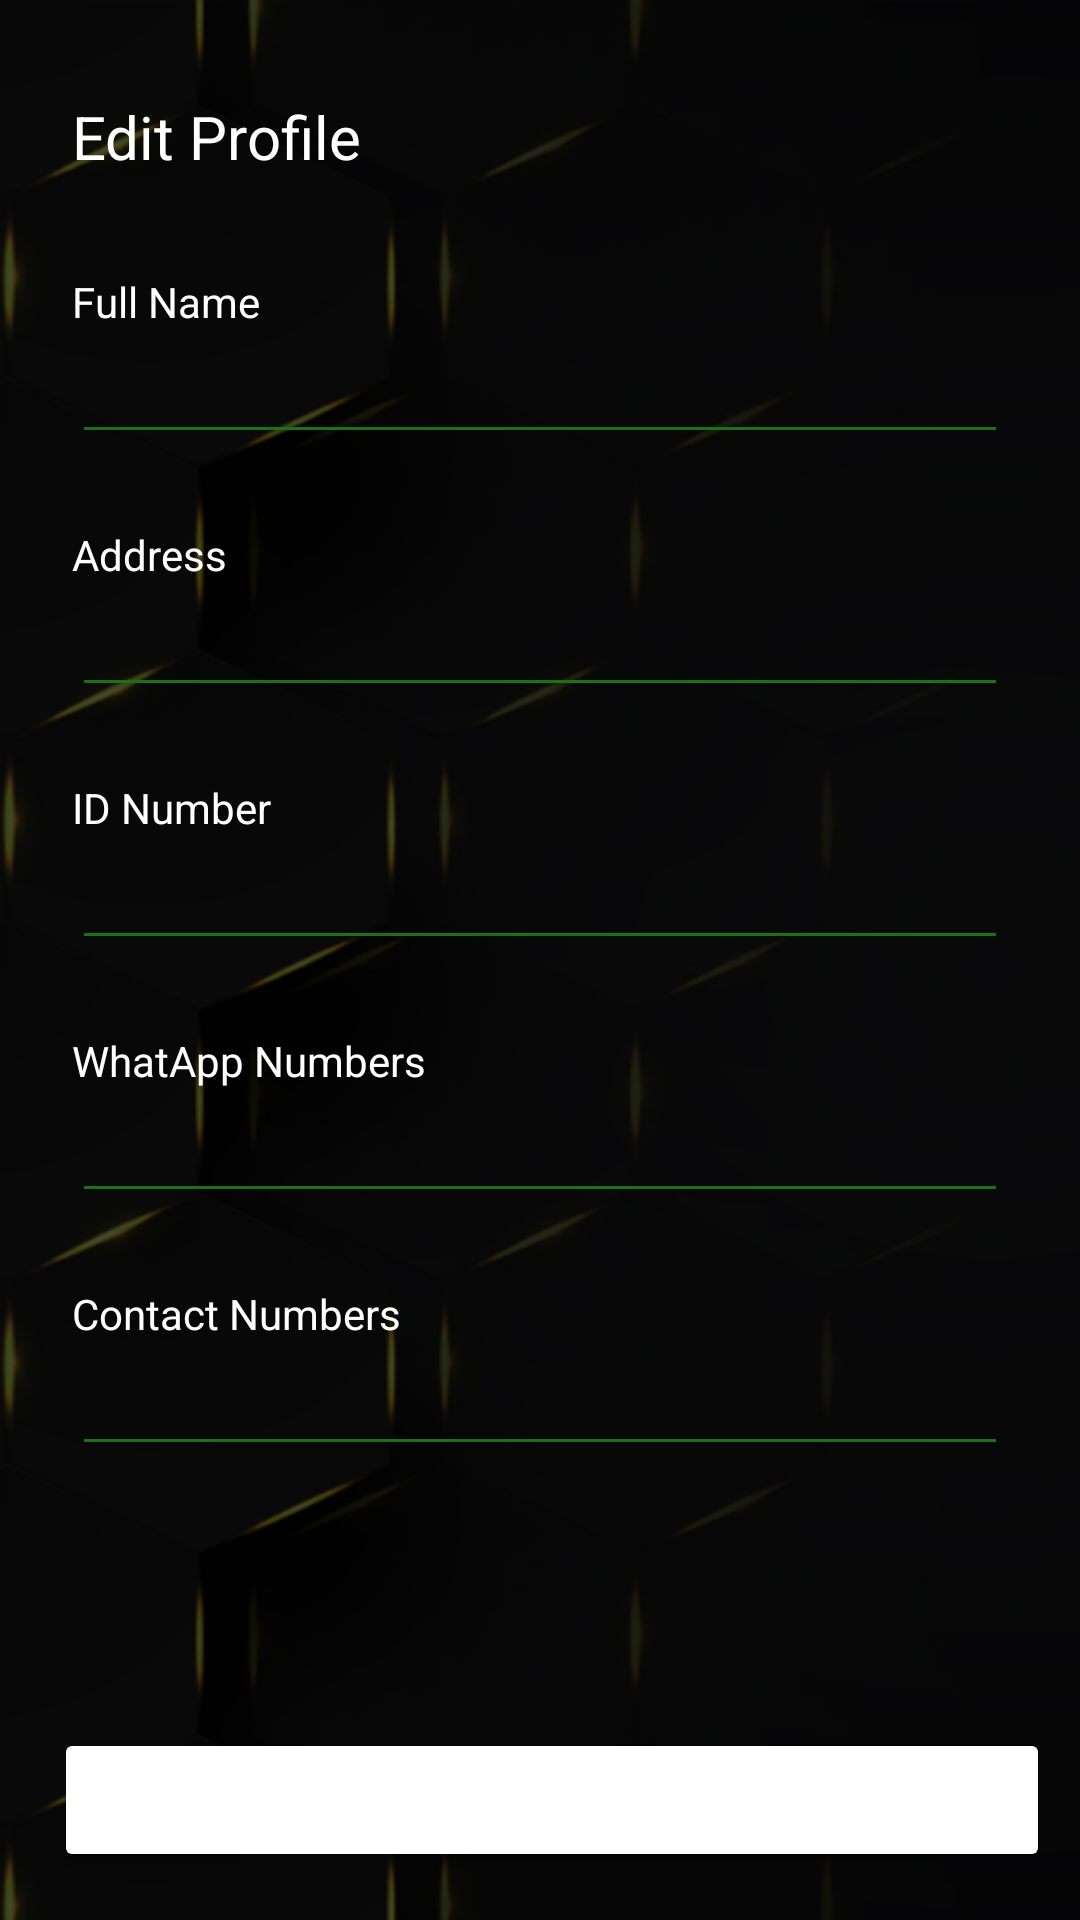

This screen was rendered from an Android layout file. Write that file and the resources it references.
<!-- AndroidManifest.xml: application theme Theme.CeylincoVIP -->
<!-- res/layout/activity_profile_edit.xml -->
<?xml version="1.0" encoding="utf-8"?>
<androidx.constraintlayout.widget.ConstraintLayout xmlns:android="http://schemas.android.com/apk/res/android"
    xmlns:app="http://schemas.android.com/apk/res-auto"
    xmlns:tools="http://schemas.android.com/tools"
    android:background="@drawable/artboard_1"
    android:layout_width="match_parent"
    android:layout_height="match_parent"
    tools:context=".ProfileEdit">

    <TextView
        android:id="@+id/textView7"
        android:layout_width="wrap_content"
        android:layout_height="wrap_content"
        android:layout_marginStart="24dp"
        android:layout_marginTop="32dp"
        android:text="Edit Profile"
        android:textColor="#FFFFFF"
        android:textSize="20sp"
        app:layout_constraintEnd_toEndOf="parent"
        app:layout_constraintHorizontal_bias="0.0"
        app:layout_constraintStart_toStartOf="parent"
        app:layout_constraintTop_toTopOf="parent" />

    <ScrollView
        android:layout_width="0dp"
        android:layout_height="0dp"
        app:layout_constraintBottom_toTopOf="@+id/buttonsLayout"
        app:layout_constraintEnd_toEndOf="parent"
        app:layout_constraintStart_toStartOf="parent"
        app:layout_constraintTop_toBottomOf="@+id/textView7">

        <androidx.constraintlayout.widget.ConstraintLayout
            android:layout_width="match_parent"
            android:layout_height="wrap_content"
            app:layout_constraintBottom_toTopOf="@id/buttonsLayout">

            <TextView
                android:id="@+id/textView5"
                android:layout_width="wrap_content"
                android:layout_height="wrap_content"
                android:layout_marginTop="32dp"
                android:text="Full Name"
                android:textColor="#FFFFFF"
                app:layout_constraintStart_toStartOf="@+id/editFullName"
                app:layout_constraintTop_toTopOf="parent" />

            <EditText
                android:id="@+id/editFullName"
                android:layout_width="0dp"
                android:layout_height="wrap_content"
                android:backgroundTint="#1C7016"
                android:ems="10"
                android:inputType="textPersonName"
                android:textColor="#FFFFFF"
                android:textColorHint="#FFFFFF"
                android:textSize="18sp"
                app:layout_constraintEnd_toEndOf="@id/editAddress"
                app:layout_constraintHorizontal_bias="1.0"
                app:layout_constraintStart_toStartOf="@id/editAddress"
                app:layout_constraintTop_toBottomOf="@+id/textView5" />

            <TextView
                android:id="@+id/textView4"
                android:layout_width="wrap_content"
                android:layout_height="wrap_content"
                android:layout_marginTop="24dp"
                android:text="Address"
                android:textColor="#FFFFFF"
                app:layout_constraintStart_toStartOf="@+id/editFullName"
                app:layout_constraintTop_toBottomOf="@+id/editFullName" />

            <EditText
                android:id="@+id/editAddress"
                android:layout_width="0dp"
                android:layout_height="wrap_content"
                android:backgroundTint="#1C7016"
                android:ems="10"
                android:inputType="textPersonName"
                android:textColor="#FFFFFF"
                android:textColorHint="#FFFFFF"
                android:textSize="18sp"
                app:layout_constraintEnd_toEndOf="@id/editIDNumber"
                app:layout_constraintHorizontal_bias="0.0"
                app:layout_constraintStart_toStartOf="@id/editIDNumber"
                app:layout_constraintTop_toBottomOf="@+id/textView4" />

            <TextView
                android:id="@+id/textView3"
                android:layout_width="wrap_content"
                android:layout_height="wrap_content"
                android:layout_marginTop="24dp"
                android:text="ID Number"
                android:textColor="#FFFFFF"
                app:layout_constraintStart_toStartOf="@+id/editIDNumber"
                app:layout_constraintTop_toBottomOf="@+id/editAddress" />

            <EditText
                android:id="@+id/editIDNumber"
                android:layout_width="0dp"
                android:layout_height="wrap_content"
                android:backgroundTint="#1C7016"
                android:ems="10"
                android:inputType="textPersonName"
                android:textColor="#FFFFFF"
                android:textColorHint="#FFFFFF"
                android:textSize="18sp"
                app:layout_constraintEnd_toEndOf="@+id/editwhatsappNumber"
                app:layout_constraintStart_toStartOf="@+id/editContactNumber"
                app:layout_constraintTop_toBottomOf="@+id/textView3" />

            <TextView
                android:id="@+id/textViewg9"
                android:layout_width="wrap_content"
                android:layout_height="wrap_content"
                android:layout_marginTop="24dp"
                android:text="WhatApp Numbers"
                android:textColor="#FFFFFF"
                app:layout_constraintStart_toStartOf="@+id/editwhatsappNumber"
                app:layout_constraintTop_toBottomOf="@+id/editIDNumber" />

            <EditText
                android:id="@+id/editwhatsappNumber"
                android:layout_width="0dp"
                android:layout_height="wrap_content"
                android:backgroundTint="#1C7016"
                android:ems="10"
                android:inputType="textPersonName"
                android:textColor="#FFFFFF"
                android:textColorHint="#FFFFFF"
                android:textSize="18sp"
                app:layout_constraintEnd_toEndOf="@+id/editContactNumber"
                app:layout_constraintStart_toStartOf="@+id/editContactNumber"
                app:layout_constraintTop_toBottomOf="@+id/textViewg9" />


            <TextView
                android:id="@+id/textView2"
                android:layout_width="wrap_content"
                android:layout_height="wrap_content"
                android:layout_marginTop="24dp"
                android:text="Contact Numbers"
                android:textColor="#FFFFFF"
                app:layout_constraintStart_toStartOf="@+id/editContactNumber"
                app:layout_constraintTop_toBottomOf="@+id/editwhatsappNumber" />

            <EditText
                android:id="@+id/editContactNumber"
                android:layout_width="0dp"
                android:layout_height="wrap_content"
                android:layout_marginStart="24dp"
                android:layout_marginEnd="24dp"
                android:layout_marginBottom="24dp"
                android:backgroundTint="#1C7016"
                android:ems="10"
                android:inputType="textPersonName"
                android:textColor="#FFFFFF"
                android:textColorHint="#FFFFFF"
                android:textSize="18sp"
                app:layout_constraintBottom_toBottomOf="parent"
                app:layout_constraintEnd_toEndOf="parent"
                app:layout_constraintHorizontal_bias="0.0"
                app:layout_constraintStart_toStartOf="parent"
                app:layout_constraintTop_toBottomOf="@+id/textView2"
                app:layout_constraintVertical_bias="1.0" />


        </androidx.constraintlayout.widget.ConstraintLayout>
    </ScrollView>

    <LinearLayout
        android:id="@+id/buttonsLayout"
        android:layout_width="match_parent"
        android:layout_height="wrap_content"
        android:orientation="horizontal"
        android:layout_marginTop="16dp"
        android:paddingLeft="10dp"
        android:paddingRight="10dp"
        android:layout_marginBottom="16dp"
        app:layout_constraintBottom_toBottomOf="parent"
        app:layout_constraintHorizontal_bias="0.5"
        app:layout_constraintStart_toStartOf="parent"
        app:layout_constraintEnd_toEndOf="parent">

        <Button
            android:id="@+id/btneditdetails"
            android:layout_width="0dp"
            android:layout_height="wrap_content"
            android:layout_weight="1"
            android:layout_marginStart="8dp"
            android:backgroundTint="#1C7016"
            android:backgroundTintMode="add"
            android:paddingLeft="60dp"
            android:paddingRight="60dp"
            android:text="Save"
            android:textColor="#FFFFFF"
            android:textSize="12sp"
            app:strokeColor="#1C7016"
            app:strokeWidth="2dp" />
    </LinearLayout>

</androidx.constraintlayout.widget.ConstraintLayout>
<!-- resources referenced by this layout -->
<resources>
  <!-- drawable artboard_1: png bitmap (drawable, 118364 bytes) -->
  <style name="Theme.CeylincoVIP" parent="Theme.MaterialComponents.DayNight.NoActionBar">
          
          <item name="colorPrimary">@color/primary</item>
          <item name="colorPrimaryVariant">@color/primary</item>
          <item name="colorOnPrimary">@color/white</item>
          
          <item name="colorSecondary">@color/teal_200</item>
          <item name="colorSecondaryVariant">@color/teal_700</item>
          <item name="colorOnSecondary">@color/black</item>
          
          <item name="android:statusBarColor">?attr/colorPrimaryVariant</item>
          
      </style>
  <color name="primary">#000000</color>
  <color name="white">#FFFFFFFF</color>
  <color name="teal_200">#FF03DAC5</color>
  <color name="teal_700">#FF018786</color>
  <color name="black">#FF000000</color>
</resources>
